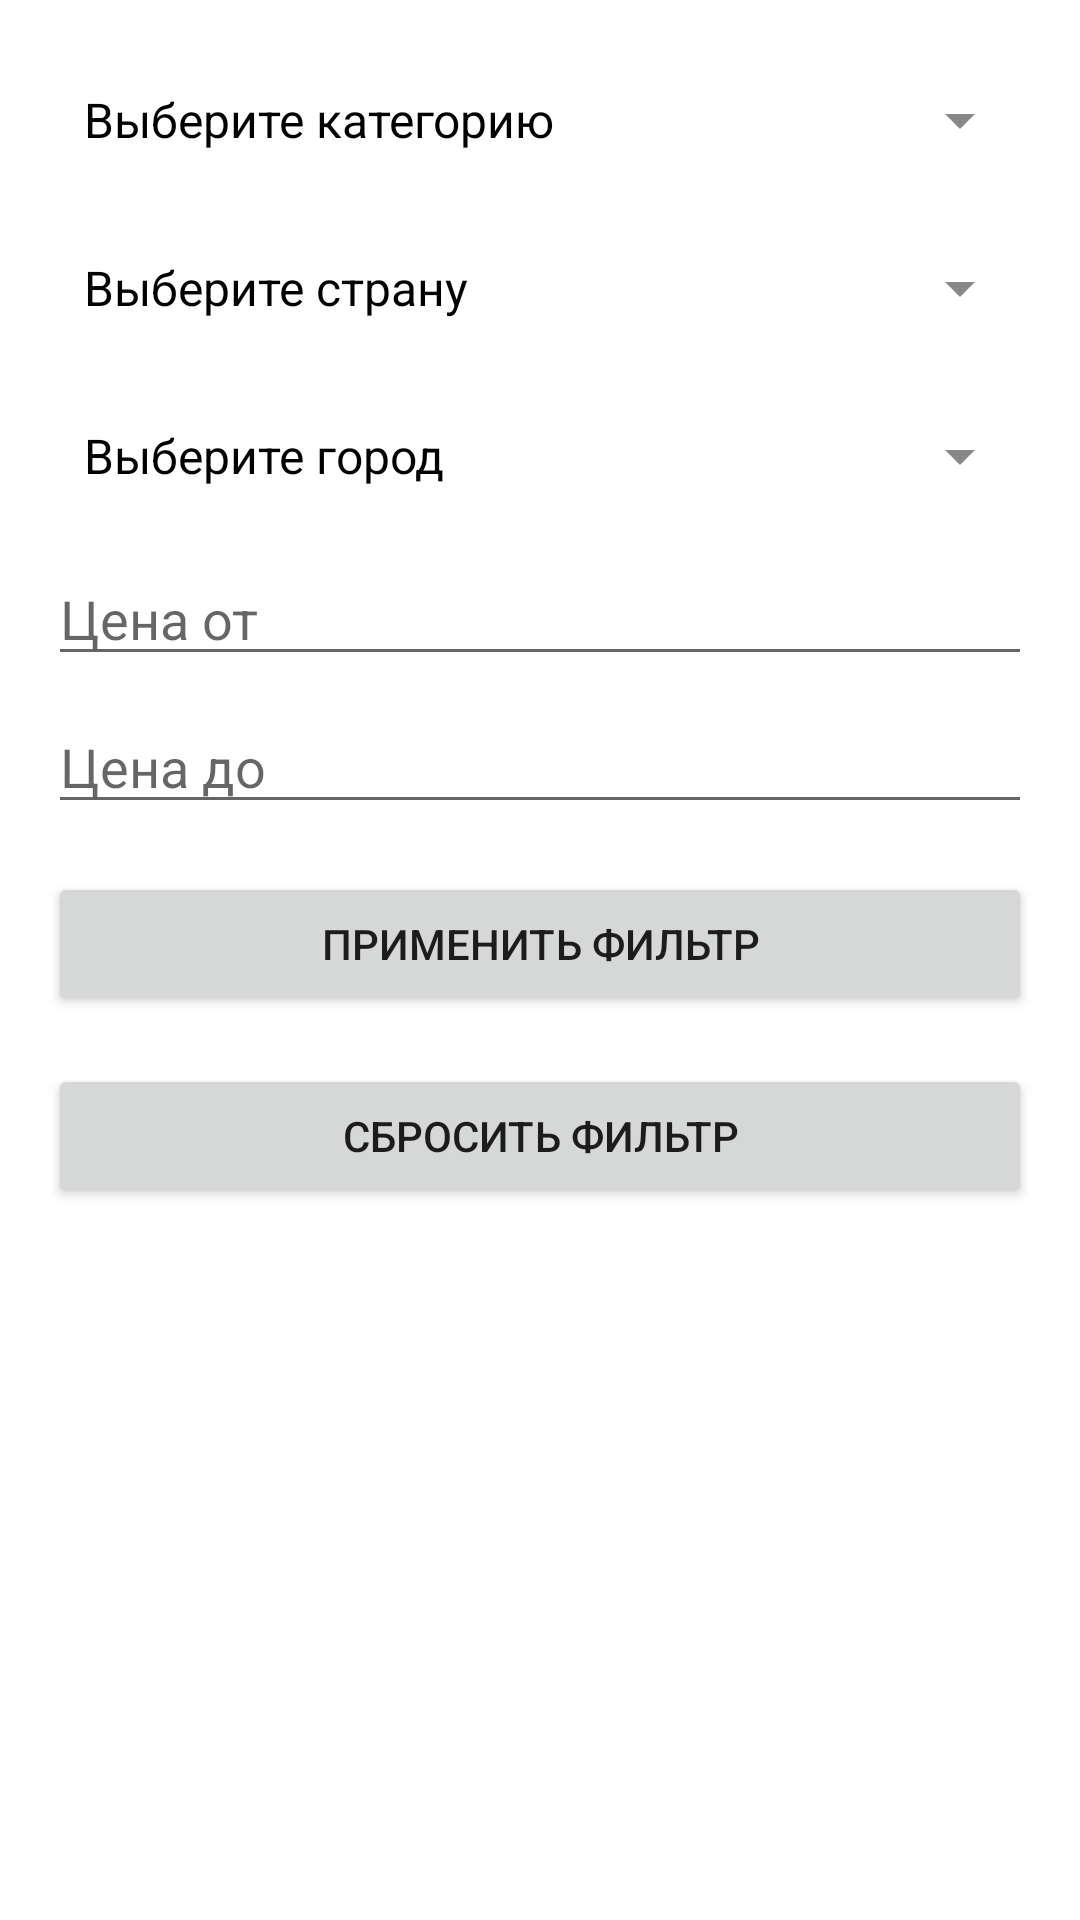

The Android layout XML behind this screen, and the referenced resources:
<!-- AndroidManifest.xml: application theme AppTheme.NoActionBar -->
<!-- res/layout/fragment_filter_dialog.xml -->
<?xml version="1.0" encoding="utf-8"?>
<FrameLayout xmlns:android="http://schemas.android.com/apk/res/android"
    android:layout_width="match_parent"
    android:layout_height="match_parent"
    android:background="@color/white"
    android:clickable="true"
    android:focusable="true">

    <LinearLayout
        android:orientation="vertical"
        android:padding="16dp"
        android:layout_width="match_parent"
        android:layout_height="wrap_content">

        
        <TextView
            android:id="@+id/select_category"
            android:layout_width="match_parent"
            android:layout_height="wrap_content"
            android:background="@drawable/bg_spinner_field"
            android:drawableEnd="@drawable/ic_arrow_drop_down"
            android:drawableRight="@drawable/ic_arrow_drop_down"
            android:padding="12dp"
            android:text="Выберите категорию"
            android:textColor="#000000"
            android:textSize="16sp"
            android:layout_marginTop="0dp"
            android:gravity="center_vertical"
            android:clickable="true"
            android:focusable="true" />

        
        <TextView
            android:id="@+id/select_country"
            android:layout_width="match_parent"
            android:layout_height="wrap_content"
            android:background="@drawable/bg_spinner_field"
            android:drawableEnd="@drawable/ic_arrow_drop_down"
            android:drawableRight="@drawable/ic_arrow_drop_down"
            android:padding="12dp"
            android:text="Выберите страну"
            android:textColor="#000000"
            android:textSize="16sp"
            android:layout_marginTop="8dp"
            android:gravity="center_vertical"
            android:clickable="true"
            android:focusable="true" />

        
        <TextView
            android:id="@+id/select_city"
            android:layout_width="match_parent"
            android:layout_height="wrap_content"
            android:background="@drawable/bg_spinner_field"
            android:drawableEnd="@drawable/ic_arrow_drop_down"
            android:drawableRight="@drawable/ic_arrow_drop_down"
            android:padding="12dp"
            android:text="Выберите город"
            android:textColor="#000000"
            android:textSize="16sp"
            android:layout_marginTop="8dp"
            android:gravity="center_vertical"
            android:clickable="true"
            android:focusable="true" />

        
        <EditText
            android:id="@+id/etPriceFrom"
            android:hint="Цена от"
            android:inputType="number"
            android:layout_width="match_parent"
            android:layout_height="wrap_content"
            android:layout_marginTop="8dp" />

        
        <EditText
            android:id="@+id/etPriceTo"
            android:hint="Цена до"
            android:inputType="number"
            android:layout_width="match_parent"
            android:layout_height="wrap_content"
            android:layout_marginTop="8dp" />

        
        <Button
            android:id="@+id/btnApply"
            android:text="Применить фильтр"
            android:layout_width="match_parent"
            android:layout_height="wrap_content"
            android:layout_marginTop="16dp" />

        
        <Button
            android:id="@+id/btnReset"
            android:text="Сбросить фильтр"
            android:layout_width="match_parent"
            android:layout_height="wrap_content"
            android:layout_marginTop="16dp" />

    </LinearLayout>
</FrameLayout>
<!-- resources referenced by this layout -->
<resources>
  <color name="white">#FFFFFFFF</color>
  <!-- drawable ic_arrow_drop_down (drawable) -->
  <vector xmlns:android="http://schemas.android.com/apk/res/android"
      android:width="24dp" android:height="24dp"
      android:viewportWidth="24.0" android:viewportHeight="24.0">
      <path
          android:fillColor="#888888"
          android:pathData="M7,10l5,5 5,-5z"/>
  </vector>
  <style name="AppTheme.NoActionBar" parent="Theme.MaterialComponents.Light.DarkActionBar">
          
          <item name="windowActionBar">false</item>
          <item name="windowNoTitle">true</item>
          
          <item name="android:windowFullscreen">false</item>
      </style>
</resources>
